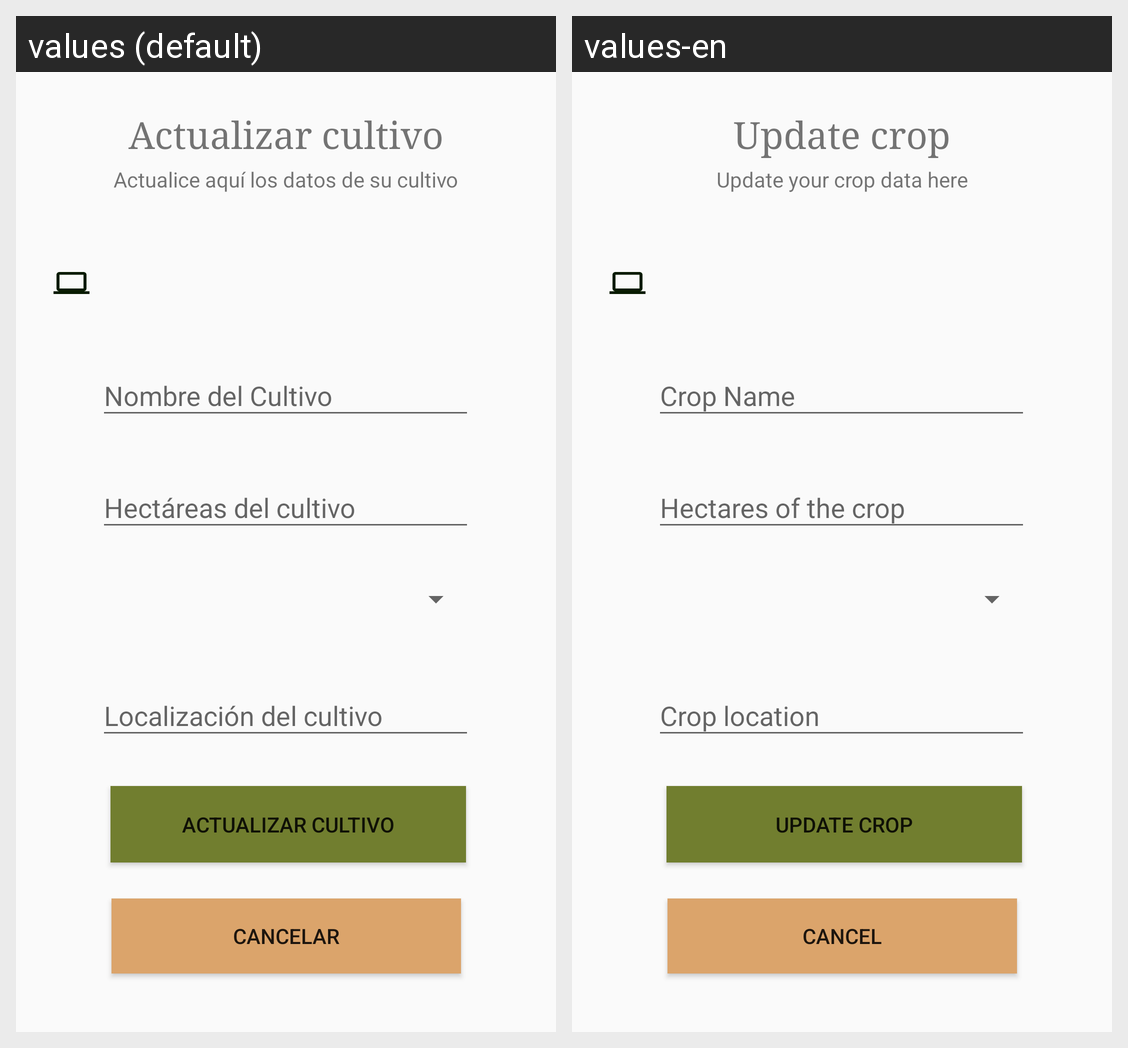

The same Android screen rendered under two of its app's locales, left to right. List the strings drawn on it with the default value and each locale's translation.
Android screen res/layout/activity_actualizar_cultivo.xml rendered under 2 locales, left to right: values (default), values-en. Device: Nexus 5 (rendered at 1080×1920; each locale shown at half size, 540×960, under a caption strip naming it); theme AppTheme.
Strings drawn on this screen, with the default value and each locale's value (text and hints the layout hard-codes, and strings that could not be matched under every locale, appear in the picture but are not listed):

actualizar_cultivo
  values: Actualizar cultivo
  values-en: Update crop

actualizar_cultivo_des
  values: Actualice aquí los datos de su cultivo
  values-en: Update your crop data here

act_cultivos
  values: Actualizar cultivo
  values-en: Update crop

cancelar
  values: Cancelar
  values-en: Cancel
